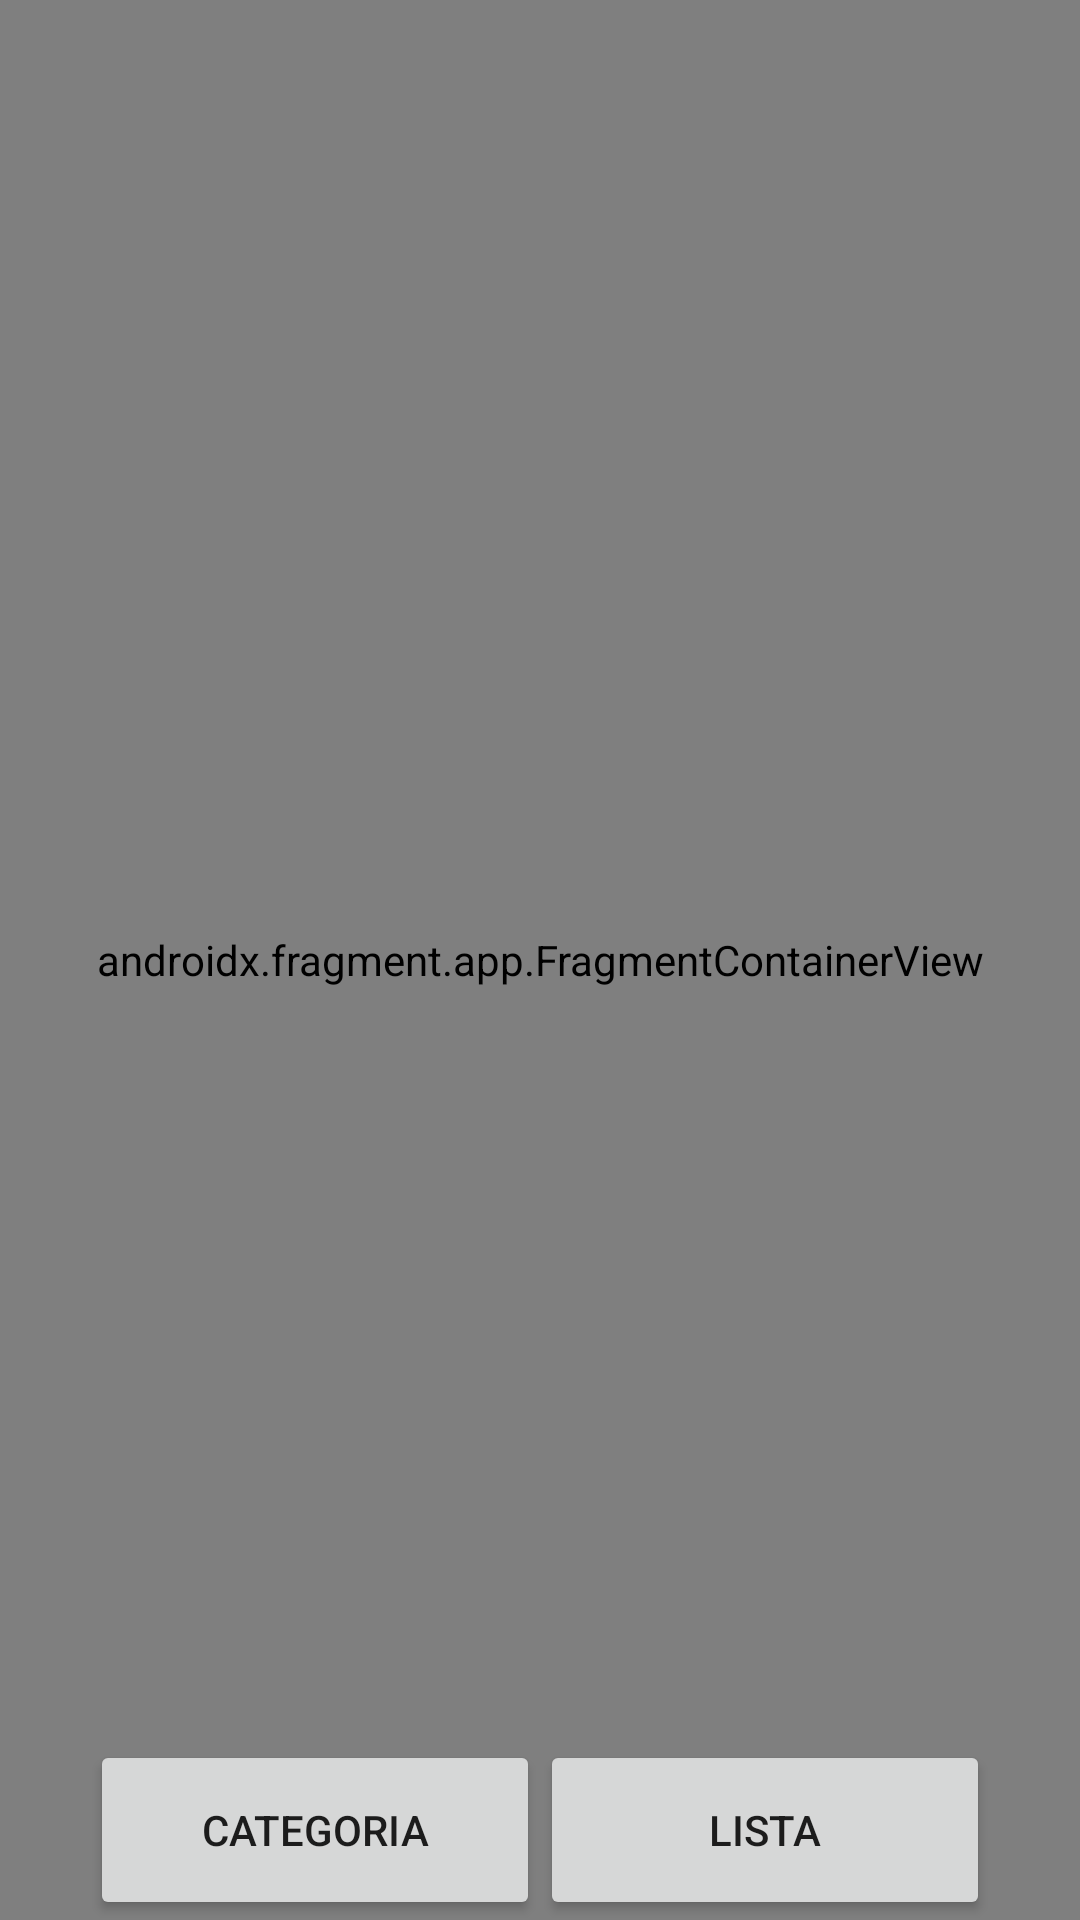

Here is an Android app screen rendered from its layout file. Give the layout XML and the strings, colors and styles it references.
<!-- AndroidManifest.xml: application theme Theme.PracticasAndroid -->
<!-- res/layout/activity_inicio.xml -->
<?xml version="1.0" encoding="utf-8"?>
<androidx.constraintlayout.widget.ConstraintLayout xmlns:android="http://schemas.android.com/apk/res/android"
    xmlns:app="http://schemas.android.com/apk/res-auto"
    xmlns:tools="http://schemas.android.com/tools"
    android:layout_width="match_parent"
    android:layout_height="match_parent"
    tools:context=".Inicio">

    <androidx.fragment.app.FragmentContainerView
        android:id="@+id/fragmentContainerView"
        android:name="com.example.practicasandroid.Fragments.CategoriasFragment"
        android:layout_width="match_parent"
        android:layout_height="match_parent"
        app:layout_constraintBottom_toTopOf="@+id/constraintMenu"
        app:layout_constraintStart_toStartOf="parent"
        app:layout_constraintTop_toTopOf="parent" />

    <androidx.constraintlayout.widget.ConstraintLayout
        android:id="@+id/constraintMenu"
        android:layout_width="match_parent"
        android:layout_height="wrap_content"
        app:layout_constraintBottom_toBottomOf="parent"
        app:layout_constraintStart_toStartOf="parent">
        <LinearLayout
            android:layout_width="300dp"
            android:layout_height="60dp"
            app:layout_constraintStart_toStartOf="parent"
            app:layout_constraintEnd_toEndOf="parent"
            app:layout_constraintBottom_toBottomOf="parent"
            >
            <Button
                android:id="@+id/buttonCategoria"
                android:text="Categoria"
                android:layout_width="match_parent"
                android:layout_height="match_parent"
                android:layout_weight="1"
                />
            <Button
                android:id="@+id/buttonLista"
                android:text="Lista"
                android:layout_width="match_parent"
                android:layout_height="match_parent"
                android:layout_weight="1"
                />
        </LinearLayout>
    </androidx.constraintlayout.widget.ConstraintLayout>
</androidx.constraintlayout.widget.ConstraintLayout>
<!-- resources referenced by this layout -->
<resources>
  <style name="Theme.PracticasAndroid" parent="Theme.MaterialComponents.DayNight.DarkActionBar">
          
          <item name="colorPrimary">@color/purple_500</item>
          <item name="colorPrimaryVariant">@color/purple_700</item>
          <item name="colorOnPrimary">@color/white</item>
          
          <item name="colorSecondary">@color/teal_200</item>
          <item name="colorSecondaryVariant">@color/teal_700</item>
          <item name="colorOnSecondary">@color/black</item>
          
          <item name="android:statusBarColor" tools:targetApi="l">?attr/colorPrimaryVariant</item>
          
      </style>
  <!-- not gathered from this repository: default colours our renderer supplied (Android Studio template values) -->
  <color name="purple_500">#FF6200EE</color>
  <color name="purple_700">#FF3700B3</color>
  <color name="teal_200">#FF03DAC5</color>
  <color name="teal_700">#FF018786</color>
  <color name="black">#FF000000</color>
  <color name="white">#FFFFFFFF</color>
</resources>
